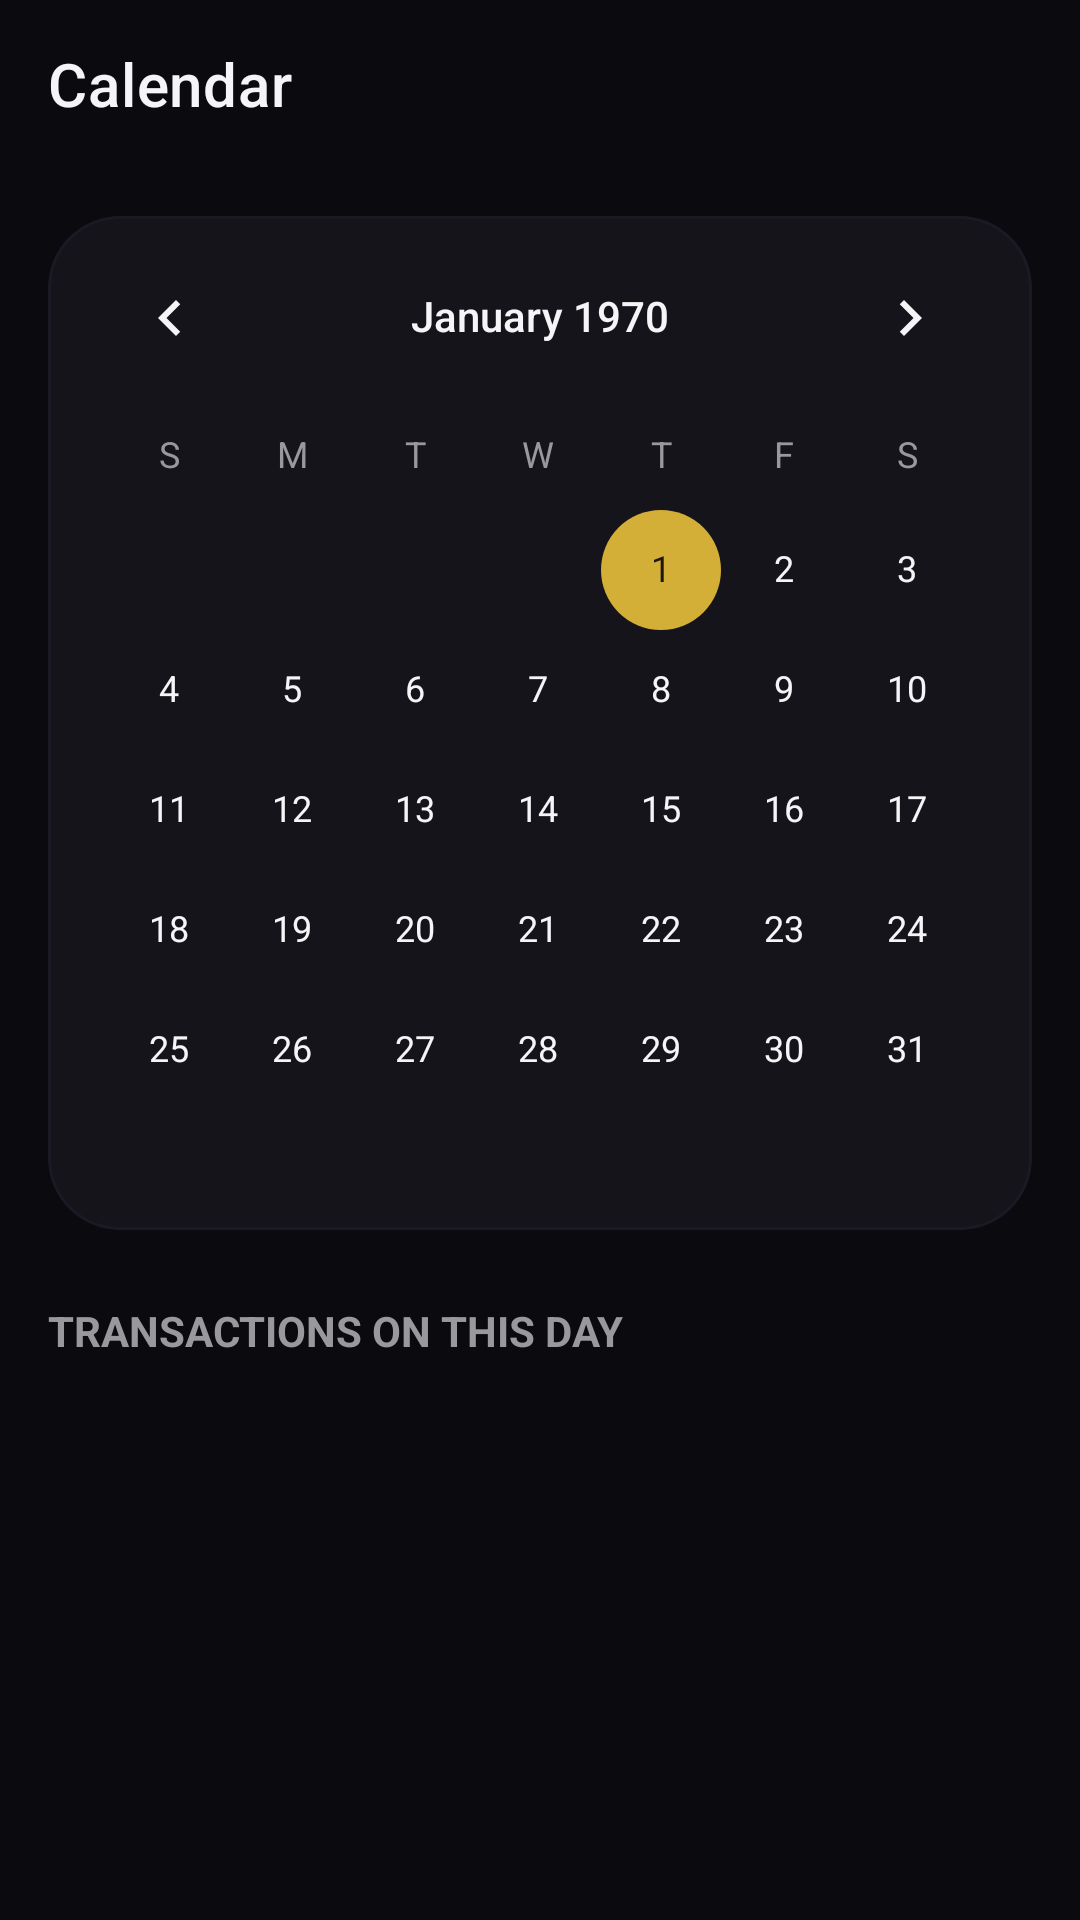

Reconstruct the res/layout file that produces this screen, plus the resources it refers to.
<!-- AndroidManifest.xml: application theme AppTheme -->
<!-- res/layout/fragment_calendar.xml -->
<?xml version="1.0" encoding="utf-8"?>
<androidx.coordinatorlayout.widget.CoordinatorLayout xmlns:android="http://schemas.android.com/apk/res/android"
    xmlns:app="http://schemas.android.com/apk/res-auto"
    android:layout_width="match_parent"
    android:layout_height="match_parent"
    android:background="@color/bg_dark">

    <com.google.android.material.appbar.AppBarLayout
        android:layout_width="match_parent"
        android:layout_height="wrap_content"
        android:background="@color/transparent"
        app:elevation="0dp">

        <androidx.appcompat.widget.Toolbar
            android:layout_width="match_parent"
            android:layout_height="?attr/actionBarSize"
            app:title="Calendar"
            app:titleTextColor="@color/text_primary" />
    </com.google.android.material.appbar.AppBarLayout>

    <androidx.core.widget.NestedScrollView
        android:layout_width="match_parent"
        android:layout_height="match_parent"
        app:layout_behavior="@string/appbar_scrolling_view_behavior">

        <LinearLayout
            android:layout_width="match_parent"
            android:layout_height="wrap_content"
            android:orientation="vertical"
            android:padding="16dp">

            <com.google.android.material.card.MaterialCardView
                android:layout_width="match_parent"
                android:layout_height="wrap_content"
                app:cardBackgroundColor="@color/bg_card"
                app:cardCornerRadius="24dp"
                app:cardElevation="0dp"
                app:strokeWidth="1dp"
                app:strokeColor="@color/bg_surface">

                <CalendarView
                    android:id="@+id/calendar_view"
                    android:layout_width="match_parent"
                    android:layout_height="wrap_content"
                    android:theme="@style/CustomCalendarView" />
            </com.google.android.material.card.MaterialCardView>

            <TextView
                android:layout_width="wrap_content"
                android:layout_height="wrap_content"
                android:layout_marginTop="24dp"
                android:layout_marginBottom="16dp"
                android:text="Transactions on this day"
                android:textColor="@color/text_secondary"
                android:textSize="14sp"
                android:textStyle="bold"
                android:textAllCaps="true" />

            <androidx.recyclerview.widget.RecyclerView
                android:id="@+id/rv_daily_transactions"
                android:layout_width="match_parent"
                android:layout_height="wrap_content"
                android:nestedScrollingEnabled="false" />

        </LinearLayout>
    </androidx.core.widget.NestedScrollView>

</androidx.coordinatorlayout.widget.CoordinatorLayout>
<!-- resources referenced by this layout -->
<resources>
  <color name="bg_card">#14141A</color>
  <color name="bg_dark">#0B0B0F</color>
  <color name="bg_surface">#1A1A24</color>
  <color name="text_primary">#F5F5F7</color>
  <color name="text_secondary">#98989D</color>
  <color name="transparent">#00000000</color>
  <style name="CustomCalendarView" parent="ThemeOverlay.MaterialComponents.Dark">
          <item name="colorAccent">@color/accent_amber</item>
          <item name="android:colorAccent">@color/accent_amber</item>
          <item name="android:textColorPrimary">@color/text_primary</item>
          <item name="android:textColorSecondary">@color/text_secondary</item>
      </style>
  <style name="AppTheme" parent="Theme.MaterialComponents.DayNight.NoActionBar">
          <item name="colorPrimary">@color/accent_amber</item>
          <item name="colorPrimaryVariant">@color/accent_gold</item>
          <item name="colorOnPrimary">@color/bg_dark</item>
          <item name="android:windowBackground">@color/bg_dark</item>
          <item name="android:navigationBarColor">@color/bg_dark</item>
          <item name="android:statusBarColor">@color/bg_dark</item>
          <item name="materialAlertDialogTheme">@style/AppTheme.AlertDialog</item>
      </style>
  <color name="accent_amber">#D4AF37</color>
  <color name="accent_gold">#C5A059</color>
  <style name="AppTheme.AlertDialog" parent="ThemeOverlay.MaterialComponents.MaterialAlertDialog">
          <item name="shapeAppearanceMediumComponent">@style/ShapeAppearance.App.MediumComponent</item>
          <item name="colorSurface">@color/bg_card</item>
          <item name="colorOnSurface">@color/text_primary</item>
          <item name="buttonBarPositiveButtonStyle">@style/Widget.App.Button.TextButton</item>
          <item name="buttonBarNegativeButtonStyle">@style/Widget.App.Button.TextButton</item>
          <item name="buttonBarNeutralButtonStyle">@style/Widget.App.Button.TextButton</item>
      </style>
  <style name="ShapeAppearance.App.MediumComponent" parent="ShapeAppearance.MaterialComponents.MediumComponent">
          <item name="cornerFamily">rounded</item>
          <item name="cornerSize">24dp</item>
      </style>
  <style name="Widget.App.Button.TextButton" parent="Widget.MaterialComponents.Button.TextButton">
          <item name="android:textColor">@color/accent_amber</item>
          <item name="rippleColor">@color/accent_gold</item>
      </style>
</resources>
